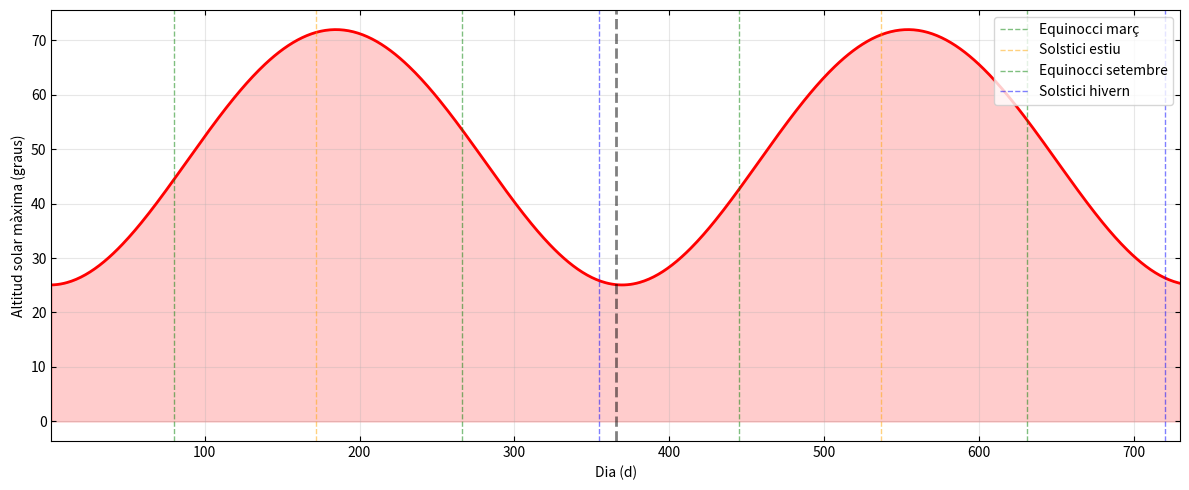
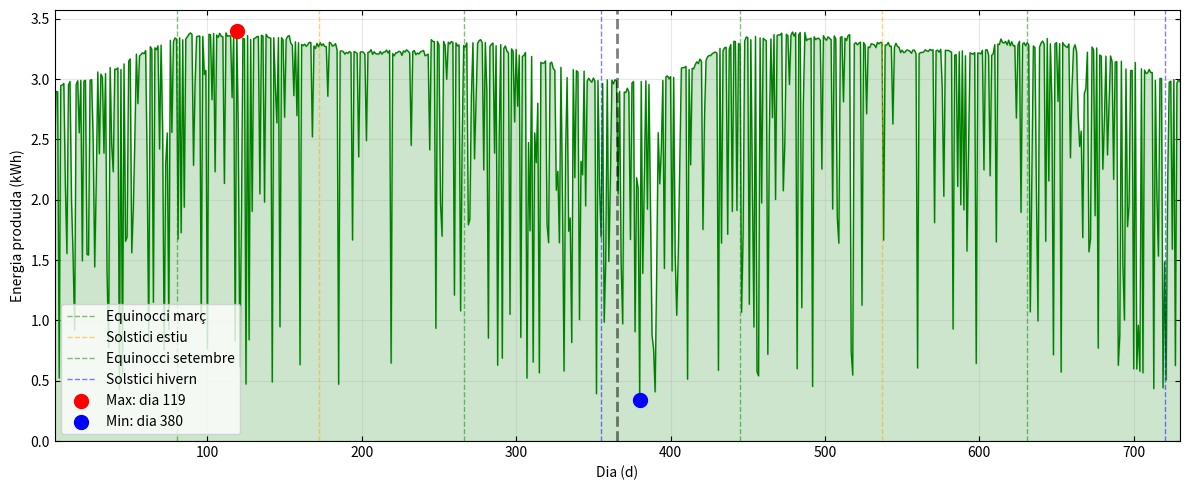
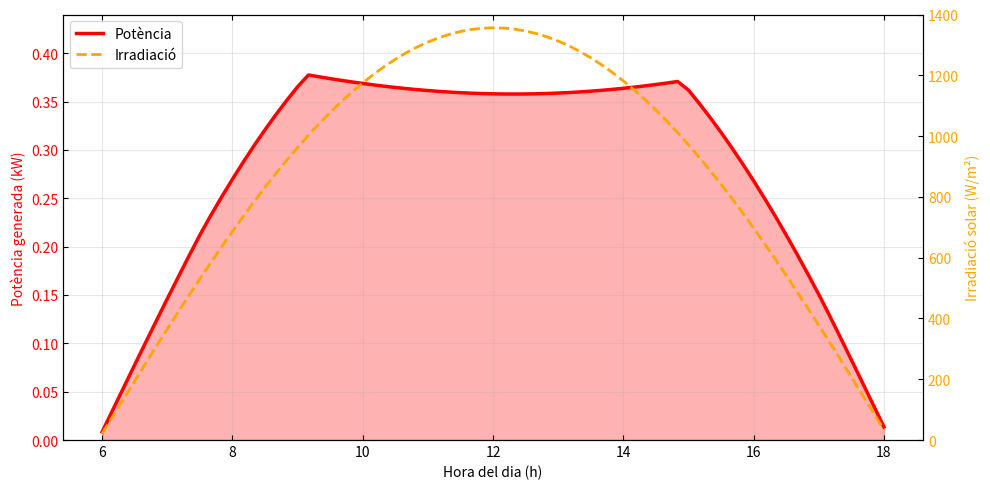
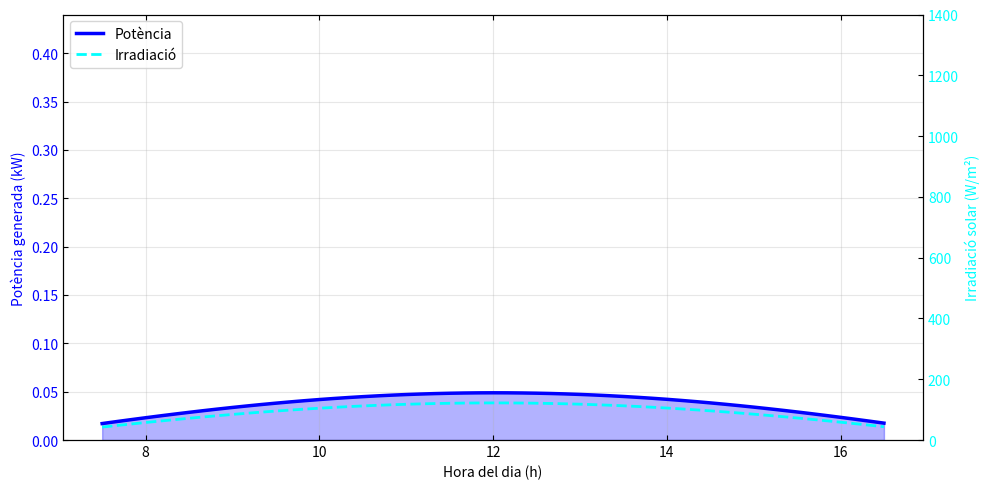
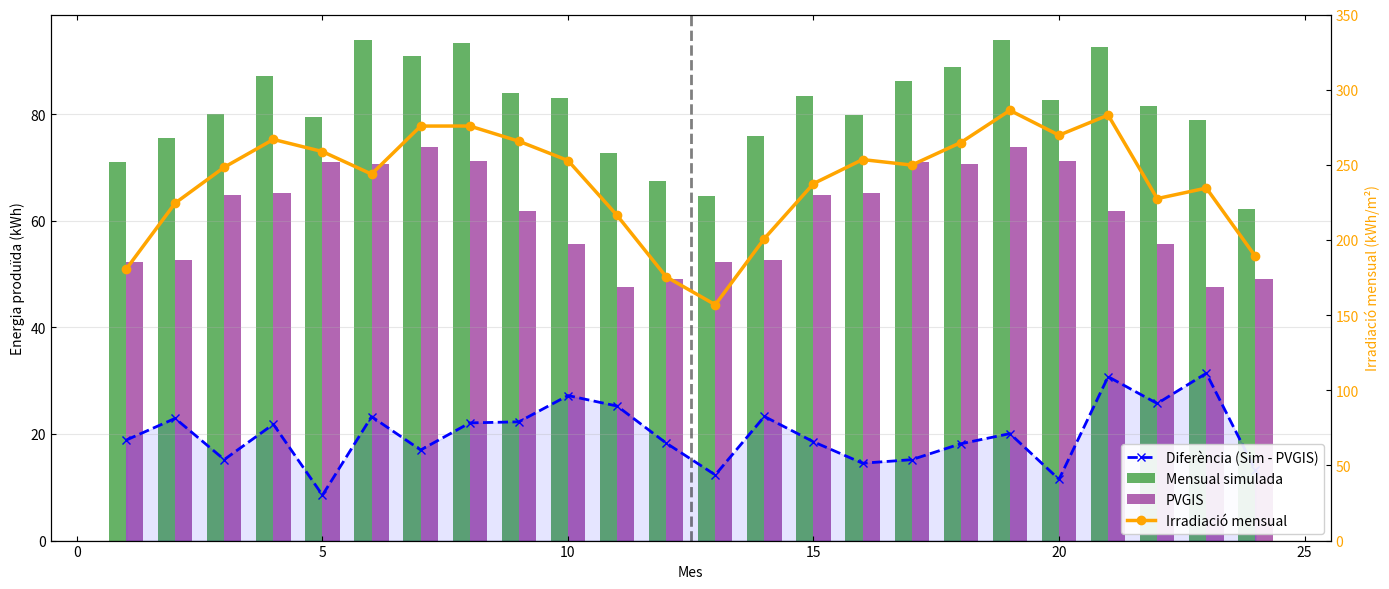
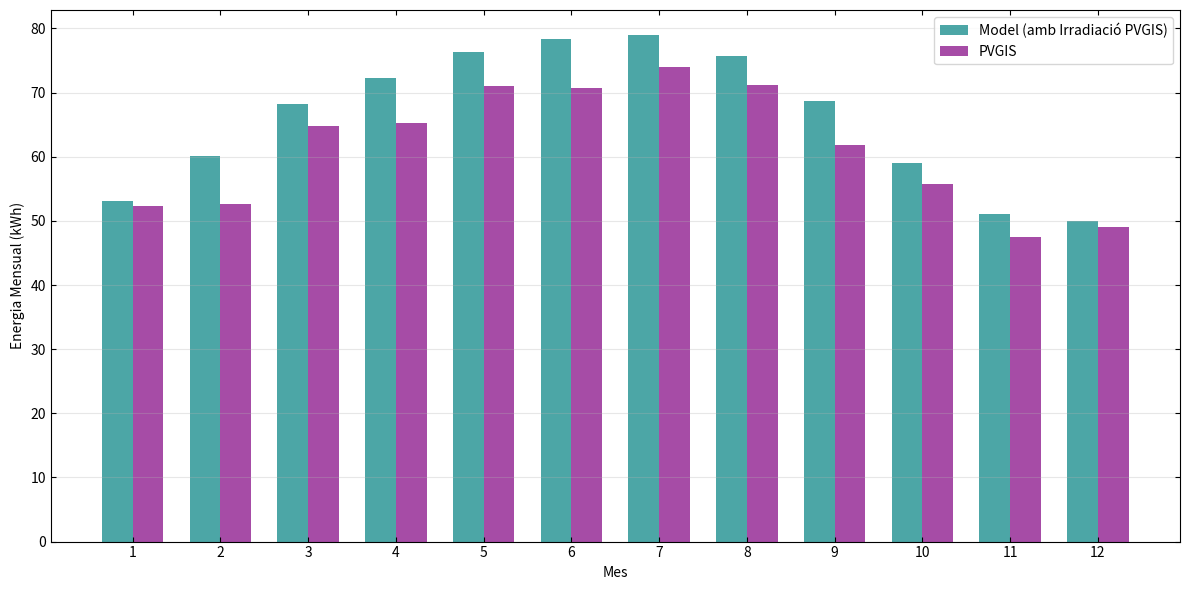

These charts were generated, in order, by the following Python code:
import numpy as np
import matplotlib.pyplot as plt
import random
from scipy.optimize import minimize

# parametres
G = 6.67430e-11
Msol = 1.98847e30
Mterra = 5.972e24
Mlluna = 7.348e22
mu_sb = G * (Msol + Mterra + Mlluna) # mu sistema solar
mu_tl = G * (Mterra + Mlluna) # mu sistema terra-lluna

AU = 1.496e11
e_sb = 0.0167 # excentricitat terra-sol
a_sb = AU

a_tl = 384400e3 # semieix major terra-lluna
e_tl = 0.0549 # excentricitat lluna

# factors de normalitzacio sistema sol-bariocentre
r0_sb = a_sb
t0_sb = np.sqrt(r0_sb**3 / mu_sb)

# factors de normalitzacio sistema terra-lluna
r0_tl = a_tl
t0_tl = np.sqrt(r0_tl**3 / mu_tl)

# condicions inicials bariocentre (1 gener)
theta_phys_sb = -0.0344
h_phys_sb = np.sqrt(mu_sb * a_sb * (1 - e_sb**2))
r_phys_sb = a_sb * (1 - e_sb**2) / (1 + e_sb * np.cos(theta_phys_sb))
vr_phys_sb = (mu_sb / h_phys_sb) * e_sb * np.sin(theta_phys_sb)
omega_phys_sb = h_phys_sb / r_phys_sb**2

# condicions inicials lluna (relatiu a terra)
# suposem que comenca al perigeu
theta_phys_tl = 0.0
h_phys_tl = np.sqrt(mu_tl * a_tl * (1 - e_tl**2))
r_phys_tl = a_tl * (1 - e_tl**2) / (1 + e_tl * np.cos(theta_phys_tl))
vr_phys_tl = (mu_tl / h_phys_tl) * e_tl * np.sin(theta_phys_tl)
omega_phys_tl = h_phys_tl / r_phys_tl**2

# normalitzacio [r, vr, omega, theta]
# sistema sol-bariocentre
y_sb = np.array([
    r_phys_sb / r0_sb, 
    vr_phys_sb * t0_sb / r0_sb, 
    omega_phys_sb * t0_sb, 
    theta_phys_sb
])

# sistema terra-lluna
y_tl = np.array([
    r_phys_tl / r0_tl, 
    vr_phys_tl * t0_tl / r0_tl, 
    omega_phys_tl * t0_tl, 
    theta_phys_tl
])

# ubicacio i panells
lat = 41.5020697248622
lon = 2.1039072409727404
lat_rad = np.radians(lat)
lon_rad = np.radians(lon)
inc = np.radians(23.44)
omega_terra = 2 * np.pi / (24 * 3600)
solar_constant = 1361.0
area_panell = 2.0
potencia_max = 400.0
num_panells = 1

# dades climatiques (valles occidental)
probs_sol_mes = [0.55, 0.60, 0.65, 0.60, 0.65, 0.75, 0.85, 0.80, 0.70, 0.60, 0.55, 0.50]
temps_max_mes = [14.8, 18, 17.6, 20, 23, 27.3, 31.6, 31.9, 25.2, 22.1, 18.2, 14.1]
temps_min_mes = [3.9, 5.3, 6.6, 7.6, 10.1, 15, 17.9, 19, 13.7, 12.3, 8.5, 2.9]
# coeficient de perdua per temperatura
coef_temp = 0.004 


# definim el vector vertical que apunta directament cap al cel des de la nostra posicio
up = np.array([
    np.cos(lat_rad) * np.cos(lon_rad),
    np.cos(lat_rad) * np.sin(lon_rad),
    np.sin(lat_rad)
])

# establim la direccio est que es perpendicular a l'eix de rotacio de la terra
east = np.array([
    -np.sin(lon_rad),
    np.cos(lon_rad),
    0.0
])

north = np.array([
    -np.sin(lat_rad) * np.cos(lon_rad),
    -np.sin(lat_rad) * np.sin(lon_rad),
    np.cos(lat_rad)
])

# calculem el vector normal unitari del panell en coordenades globals
def normal_panell(tilt_rad, azimut_rad):
    # tilt_rad: 0 = panell horitzontal; 90 = vertical
    # azimut_rad: 0=n, 90=e, 180=s, 270=o (direccio cap on mira el panell)
    
    dir_h = np.cos(azimut_rad) * north + np.sin(azimut_rad) * east
    n = np.cos(tilt_rad) * up + np.sin(tilt_rad) * dir_h
    return n / np.linalg.norm(n)

# definim valors inicials
tilt_deg = 30.0
azimut_deg = 180.0

normal = normal_panell(np.radians(tilt_deg), np.radians(azimut_deg))

# RK4
def derivades(y):
    r, vr, omega, _ = y
    return np.array([
        vr, 
        r * omega**2 - 1.0 / r**2, 
        -2.0 * vr * omega / r, 
        omega
    ])

dt = 1e-3
nsteps_dia = int(2 * np.pi / (dt * 365.25))
nsteps_total = nsteps_dia * 730

orbita_theta_terra = [] # theta real de la terra

mass_ratio = Mlluna / (Mterra + Mlluna)

for step in range(nsteps_total):
    # integrem sistema sol-bariocentre
    k1 = derivades(y_sb)
    k2 = derivades(y_sb + 0.5 * dt * k1)
    k3 = derivades(y_sb + 0.5 * dt * k2)
    k4 = derivades(y_sb + dt * k3)
    y_sb += dt * (k1 + 2*k2 + 2*k3 + k4) / 6
    
    # integrem sistema terra-lluna
    # hem de cambiar el dt perque els temps caracteristics son diferents
    dt_tl = dt * (t0_sb / t0_tl)
    
    k1_m = derivades(y_tl)
    k2_m = derivades(y_tl + 0.5 * dt_tl * k1_m)
    k3_m = derivades(y_tl + 0.5 * dt_tl * k2_m)
    k4_m = derivades(y_tl + dt_tl * k3_m)
    y_tl += dt_tl * (k1_m + 2*k2_m + 2*k3_m + k4_m) / 6
    
    # cada vegada que hem completat un dia sencer
    if (step + 1) % nsteps_dia == 0:
        
        # coordenades polars a cartesianes bariocentre
        r_b = y_sb[0] * r0_sb
        th_b = y_sb[3]
        x_b = r_b * np.cos(th_b)
        y_b = r_b * np.sin(th_b)
        
        # coordenades polars a cartesianes lluna relativa terra
        r_m = y_tl[0] * r0_tl
        th_m = y_tl[3]
        x_rel = r_m * np.cos(th_m)
        y_rel = r_m * np.sin(th_m)
        
        # posicio absoluta terra
        # terra esta a -mass_ratio * r_rel del bariocentre
        x_t = x_b - mass_ratio * x_rel
        y_t = y_b - mass_ratio * y_rel
        
        # calculem theta real de la terra respecte al sol
        theta_real = np.arctan2(y_t, x_t)
        orbita_theta_terra.append(theta_real)

orbita_theta_terra = np.array(orbita_theta_terra)

def calcular_produccio_horaria(theta_sol, dia_simulacio, normal_vec, aplicar_clima=True):
    # determinar mes (0-11)
    dia_any = dia_simulacio % 365
    mes = int(dia_any / 30.44) % 12
    
    factor_nuvol = 1.0
    
    if aplicar_clima:
        # simulacio de nuvols
        rand_val = random.random()
        prob_sol = probs_sol_mes[mes]
        
        if rand_val > prob_sol:
            # dia no assolellat
            if rand_val > prob_sol + (1 - prob_sol) * 0.7:
                # molt ennuvolat
                factor_nuvol = random.uniform(0.1, 0.3)
            else:
                # variable
                factor_nuvol = random.uniform(0.4, 0.8)
    
    # temperatures del dia (amb un petit soroll aleatori)
    t_max = temps_max_mes[mes]
    t_min = temps_min_mes[mes]
    if aplicar_clima:
        t_max += random.uniform(-2, 2)
        t_min += random.uniform(-2, 2)

    # declinacio solar
    declinacio = inc * np.sin(theta_sol - theta_phys_sb - np.pi/2)

    # altitud maxima
    sin_alt_max = np.sin(lat_rad) * np.sin(declinacio) + np.cos(lat_rad) * np.cos(declinacio)
    alt_max = np.arcsin(sin_alt_max)
    
    dt_h = 1.0 / 6.0
    hores = np.arange(0, 24, dt_h)
    
    # calcular angle horari i rotacio terrestre
    angles_horaris = (hores - 12) * omega_terra * 3600
    angles_rotacio = angles_horaris + lon_rad

    # calculem la posicio vertical del sol respecte a l'horitzo
    sin_alt = (
    np.sin(lat_rad) * np.sin(declinacio) +
    np.cos(lat_rad) * np.cos(declinacio) * np.cos(angles_horaris)
    )

    # calcular vector direccio al sol
    sol_dir_x = np.cos(declinacio) * np.cos(angles_rotacio)
    sol_dir_y = np.cos(declinacio) * np.sin(angles_rotacio)
    sol_dir_z = np.full_like(angles_rotacio, np.sin(declinacio))
    
    # calcular angle entre panell i sol
    cos_angle = sol_dir_x * normal_vec[0] + sol_dir_y * normal_vec[1] + sol_dir_z * normal_vec[2]
    
    # comprovem que el sol estigui per sobre de l'horitzo (sin_alt > 0)
    # comprovem que el sol quedi per davant de la cara del panell (cos_angle > 0)
    cond = (cos_angle > 0) & (sin_alt > 0)
    irradiacions = np.zeros_like(cos_angle)
    potencies = np.zeros_like(cos_angle)
    temperatures_panel = np.zeros_like(cos_angle)
    
    if np.any(cond):
        # irradiacio base
        irradiacio_geo = solar_constant * cos_angle[cond]
        
        # aplicar factor nuvols
        irradiacio_real = irradiacio_geo * factor_nuvol
        irradiacions[cond] = irradiacio_real
        
        if aplicar_clima:
            # suposem pic de calor a les 14h
            hora_pic = 14.0
            t_ambient = t_min + (t_max - t_min) * 0.5 * (1 + np.cos((hores[cond] - hora_pic) * 2 * np.pi / 24))
            
            # temperatura del panell
            t_panel = t_ambient + 0.025 * irradiacio_real
            temperatures_panel[cond] = t_panel
            
            # calcular eficiencia termica
            perdua_temp = np.maximum(0, t_panel - 25.0) * coef_temp
            factor_termic = 1.0 - perdua_temp
            factor_termic = np.maximum(0, factor_termic) # no pot ser negatiu
            
            # potencia final
            ratio_irradiacio = np.minimum(irradiacio_real / 1000.0, 1.0)
            potencies[cond] = ratio_irradiacio * potencia_max * num_panells * factor_termic
        else:
            # sense efecte temperatura per optimitzacio
            ratio_irradiacio = np.minimum(irradiacio_real / 1000.0, 1.0)
            potencies[cond] = ratio_irradiacio * potencia_max * num_panells
    
    # calcular energia total del dia en kwh
    energia_dia = np.sum(potencies) * dt_h / 1000
    
    # pels grafics, mostrem nomes les hores on el sol es visible
    idxs = potencies > 0
    return hores[idxs], potencies[idxs], irradiacions[idxs], energia_dia, np.degrees(alt_max)

# calculem l'energia total acumulada permetent desactivar el clima
def energia_anual(tilt_rad, azimut_rad, any_index=0, aplicar_clima=True):
    nvec = normal_panell(tilt_rad, azimut_rad)
    start = 365 * any_index
    end = start + 365
    E = 0.0
    # iterem per cada dia de l'any per sumar la produccio diaria
    for i in range(start, end):
        _, _, _, e_dia, _ = calcular_produccio_horaria(orbita_theta_terra[i], i, nvec, aplicar_clima=aplicar_clima)
        E += e_dia
    return E

# definim la funcio que minimitzarem per trobar el maxim d energia
def funcio_objectiu(x):
    return -energia_anual(np.radians(x[0]), np.radians(x[1]), any_index=0, aplicar_clima=False)

# busquem els angles ideals utilitzant un algorsime en lloc de provar totes les combinacions
res = minimize(funcio_objectiu, [35.0, 180.0], method='nelder-mead')

best_t = res.x[0]
best_a = res.x[1]
best_E = -res.fun

# assignem els valors finals del tilt i l'azimut trobats
tilt_deg = float(best_t)
azimut_deg = float(best_a)
# calculem la normal definitiva del panell amb els angles optims
normal = normal_panell(np.radians(tilt_deg), np.radians(azimut_deg))

# analisi dies
n_dies = 730

produccio_diaria = np.zeros(n_dies)
altitud_maxima_diaria = np.zeros(n_dies)
dades_diaries = []

# bucle per calcular produccio i altitud per cada dia
for i in range(n_dies):
    hores, pot, irr, energia, altitud = calcular_produccio_horaria(orbita_theta_terra[i], i, normal, aplicar_clima=True)
    produccio_diaria[i] = energia
    altitud_maxima_diaria[i] = altitud
    dades_diaries.append((hores, pot, irr))

produccio_any1 = produccio_diaria[:365]
produccio_any2 = produccio_diaria[365:730]

# calcular el dia amb maxima i minima produccio
dia_max = np.argmax(produccio_diaria)
energia_max = produccio_diaria[dia_max]

dia_min = np.argmin(produccio_diaria)
energia_min = produccio_diaria[dia_min]

# dades dies extrems
hores_dia_max, pot_dia_max, irr_dia_max = dades_diaries[dia_max]
hores_dia_min, pot_dia_min, irr_dia_min = dades_diaries[dia_min]

# imprimir per terminal
print(f"Ubicacio: {lat:.4f}°N, {lon:.4f}°E")
print(f"Installacio: {num_panells} panells de {area_panell}m² ({num_panells * potencia_max / 1000:.1f} kW total)")
print(f"  Tilt optim: {tilt_deg:.0f}°")
print(f"  Azimut optim: {azimut_deg:.0f}° (0=N, 90=E, 180=S, 270=O)")
print(f"  Dia amb mes produccio: Dia {dia_max + 1} ({energia_max:.2f} kWh)")
print(f"  Dia amb menys produccio: Dia {dia_min + 1} ({energia_min:.2f} kWh)")
print(f"ANY 1:")
print(f"  Produccio anual: {np.sum(produccio_any1):.2f} kWh")
print(f"  Produccio mitjana diaria: {np.mean(produccio_any1):.2f} kWh/dia")
print(f"ANY 2:")
print(f"  Produccio anual: {np.sum(produccio_any2):.2f} kWh")
print(f"  Produccio mitjana diaria: {np.mean(produccio_any2):.2f} kWh/dia")

# grafics

plt.rcParams['xtick.direction'] = 'in'
plt.rcParams['ytick.direction'] = 'in'
plt.rcParams['xtick.top'] = True
plt.rcParams['ytick.right'] = True

# altura sol
plt.figure(figsize=(12, 5))
dies_plot = np.arange(1, n_dies + 1)
plt.plot(dies_plot, altitud_maxima_diaria, 'r-', linewidth=2)
plt.fill_between(dies_plot, altitud_maxima_diaria, alpha=0.2, color='red')

events = [
    (80, 'Equinocci març', 'green'), (172, 'Solstici estiu', 'orange'),
    (266, 'Equinocci setembre', 'green'), (355, 'Solstici hivern', 'blue'),
    (445, 'Equinocci març', 'green'), (537, 'Solstici estiu', 'orange'),
    (631, 'Equinocci setembre', 'green'), (720, 'Solstici hivern', 'blue')
]
for dia, nom, color in events:
    label = nom if dia < 366 else None 
    plt.axvline(dia, color=color, linestyle='--', alpha=0.5, linewidth=1, label=label)

plt.ylabel("Altitud solar màxima (graus)")
plt.xlabel("Dia (d)")
plt.axvline(365.5, color='black', linestyle='--', linewidth=2, alpha=0.5)
plt.grid(True, alpha=0.3)
plt.xlim(1, n_dies)
plt.legend(loc='upper right')
plt.tight_layout()
plt.savefig('altitud_solar_final.png', dpi=300)
plt.show()

# produccio diaria
plt.figure(figsize=(12, 5))
plt.plot(dies_plot, produccio_diaria, 'g-', linewidth=1)
plt.fill_between(dies_plot, produccio_diaria, alpha=0.2, color='green')

for dia, nom, color in events:
    label = nom if dia < 366 else None 
    plt.axvline(dia, color=color, linestyle='--', alpha=0.5, linewidth=1, label=label)

plt.scatter([dia_max+1], [energia_max], c='red', s=100, zorder=5, label=f'Max: dia {dia_max+1}')
plt.scatter([dia_min+1], [energia_min], c='blue', s=100, zorder=5, label=f'Min: dia {dia_min+1}')
plt.axvline(365.5, color='black', linestyle='--', linewidth=2, alpha=0.5)
plt.ylabel("Energia produida (kWh)")
plt.xlabel("Dia (d)")
#plt.title("Producció diaria d'energia solar")
plt.grid(True, alpha=0.3)
plt.legend()
plt.xlim(1, n_dies)
plt.ylim(bottom=0)
plt.tight_layout()
plt.savefig('produccio_diaria_final.png', dpi=300)
plt.show()

# produccio en un dia
def plot_dia_detall(dia, energia, hores, pot, irr, color_pot, color_irr, tipus):
    fig, ax1 = plt.subplots(figsize=(10, 5))
    
    limit_y_pot = (num_panells * potencia_max / 1000) * 1.1
    
    ax1.set_xlabel("Hora del dia (h)")
    ax1.set_ylabel("Potència generada (kW)", color=color_pot)
    if len(hores) > 0:
        ax1.plot(hores, pot/1000, color=color_pot, linewidth=2.5, label='Potència')
        ax1.fill_between(hores, pot/1000, alpha=0.3, color=color_pot)
    ax1.tick_params(axis='y', labelcolor=color_pot)
    
    ax1.set_ylim(0, limit_y_pot) 
    ax1.grid(True, alpha=0.3)

    ax2 = ax1.twinx()
    ax2.set_ylabel("Irradiació solar (W/m²)", color=color_irr)
    if len(hores) > 0:
        ax2.plot(hores, irr, color=color_irr, linewidth=2, linestyle='--', label='Irradiació')
    ax2.tick_params(axis='y', labelcolor=color_irr)
    
    ax2.set_ylim(0, 1400)

    # TÍTOL AMB DIA I TIPUS
    print(f"Dia {dia + 1}: {tipus} producció ({energia:.2f} kWh)")
    
    lines1, labels1 = ax1.get_legend_handles_labels()
    lines2, labels2 = ax2.get_legend_handles_labels()
    ax1.legend(lines1 + lines2, labels1 + labels2, loc='upper left')
    
    plt.tight_layout()
    plt.savefig(f'potencia_dia_{tipus.lower()}_final.png', dpi=300)
    plt.show()


plot_dia_detall(dia_max, energia_max, hores_dia_max, pot_dia_max, irr_dia_max, 'red', 'orange', 'Maxima')
plot_dia_detall(dia_min, energia_min, hores_dia_min, pot_dia_min, irr_dia_min, 'blue', 'cyan', 'Minima')

# calcular produccio i irradiacio mensual
def calcular_mensual(produccio_diaria, orbita_theta_terra, normal_vec):
    mesos = 24  # 2 anys
    produccio_mensual = np.zeros(mesos)
    irradiacio_mensual = np.zeros(mesos) # Ara serà en kWh/m2/dia
    
    dies_per_mes = 365 // 12
    dt_h = 1.0 / 6.0 # El mateix pas de temps que fas servir a calcular_produccio_horaria (10 min)
    
    for mes in range(mesos):
        dia_inici = mes * dies_per_mes
        dia_fi = min((mes + 1) * dies_per_mes, len(produccio_diaria))
        
        # produccio mensual (suma total del mes)
        produccio_mensual[mes] = np.sum(produccio_diaria[dia_inici:dia_fi])
        
        # irradiacio: calculem la mitjana d'energia rebuda per dia (kWh/m2)
        irr_diaria_acumulada_total = 0
        
        for dia in range(dia_inici, dia_fi):
            _, _, irr, _, _ = calcular_produccio_horaria(orbita_theta_terra[dia], dia, normal_vec)
            
            if len(irr) > 0:
                # Integrem la irradiació (W/m2) respecte al temps per obtenir Wh/m2
                # Després dividim per 1000 per tenir kWh/m2
                energia_solar_dia = np.sum(irr) * dt_h / 1000.0
                irr_diaria_acumulada_total += energia_solar_dia
        
        # Fem la mitjana diària d'aquell mes
        if dia_fi > dia_inici:
            irradiacio_mensual[mes] = irr_diaria_acumulada_total 
    
    return produccio_mensual, irradiacio_mensual

produccio_mensual, irradiacio_mensual = calcular_mensual(produccio_diaria, orbita_theta_terra, normal)

# Dades noves proporcionades (12 mesos)
dades_pvgis = [52.26, 52.68, 64.81, 65.29, 71.04, 70.67, 73.94, 71.23, 61.77, 55.74, 47.49, 49.09]
# Les repetim per cobrir els 24 mesos de la gràfica
dades_pvgis_plot = np.tile(dades_pvgis, 2)

# Calculem la diferència (Simulació - PVGIS)
diferencia = (produccio_mensual - dades_pvgis_plot)

# GRÀFIC COMPARATIU MENSUAL 
fig, ax1 = plt.subplots(figsize=(14, 6))

mesos_plot = np.arange(1, 25)
width = 0.35 # Amplada de les barres

ax1.set_xlabel("Mes")
ax1.set_ylabel("Energia produïda (kWh)", color='black')

# 1. Barres de la simulació (esquerra)
rects1 = ax1.bar(mesos_plot - width/2, produccio_mensual, width, alpha=0.6, color='green', label='Mensual simulada')
# 2. Barres de les dades PVGIS (dreta)
rects2 = ax1.bar(mesos_plot + width/2, dades_pvgis_plot, width, alpha=0.6, color='purple', label='PVGIS')


# 3. Línia de Diferència
line_diff = ax1.plot(mesos_plot, diferencia, color='blue', linestyle='--', linewidth=2, marker='x', label='Diferència (Sim - PVGIS)')
# Omplim l'àrea sota la diferència per visualitzar millor la desviació
ax1.fill_between(mesos_plot, 0, diferencia, color='blue', alpha=0.1)
# Marquem la línia 0 per referència clara
ax1.axhline(0, color='black', linewidth=1, linestyle='-', alpha=0.3)

ax1.tick_params(axis='y', labelcolor='black')
ax1.grid(True, alpha=0.3, axis='y')

# EIX SECUNDARI (irradiació) 
ax2 = ax1.twinx()
ax2.set_ylabel("Irradiació mensual (kWh/m²)", color='orange')
line_irr = ax2.plot(mesos_plot, irradiacio_mensual, color='orange', linewidth=2.5, 
                 marker='o', markersize=6, label='Irradiació mensual')
ax2.tick_params(axis='y', labelcolor='orange')
ax2.set_ylim(0,350)

ax1.axvline(12.5, color='black', linestyle='--', linewidth=2, alpha=0.5)

# LLEGENDA COMBINADA 
# Hem d'ajuntar els handles de l'eix 1 (barres i línia diff) i l'eix 2 (irradiació)
lines1, labels1 = ax1.get_legend_handles_labels()
lines2, labels2 = ax2.get_legend_handles_labels()
ax1.legend(lines1 + lines2, labels1 + labels2, loc='lower right', framealpha=0.9)

plt.tight_layout()
plt.savefig('produccio_comparativa_completa.png', dpi=300)
plt.show()


# CÀLCUL AMB IRRADIACIÓ DONADA

# Dades proporcionades
irradiacio_input = [4.36, 4.94, 5.6, 5.96, 6.39, 6.71, 6.87, 6.59, 5.79, 4.9, 4.19, 4.1]
dades_pvgis = [52.26, 52.68, 64.81, 65.29, 71.04, 70.67, 73.94, 71.23, 61.77, 55.74, 47.49, 49.09]

produccio_calculada_model = []

for m in range(12):
    # Irradiació diària mitjana (kWh/m2)
    H = irradiacio_input[m]
    
    # Estimació temperatura ambient mitjana (promig max/min mes)
    t_avg = (temps_max_mes[m] + temps_min_mes[m]) / 2.0
    
    # Estimació temperatura panell
    # Suposem una irradiància mitjana durant les hores de sol per calcular l'escalfament
    # (aprox 12h de mitjana anual per simplificar càlcul tèrmic)
    g_avg = (H * 1000.0) / 12.0 
    t_panel = t_avg + 0.025 * g_avg
    
    # Factor de pèrdua tèrmica (model)
    perdua = np.maximum(0, t_panel - 25.0) * coef_temp
    factor_eff = 1.0 - perdua
    
    # Producció ideal diària = H (kWh/m2) * Potència (kW) * Panells
    # (assumint 1kW/m2 standard test condition)
    prod_ideal_diaria = H * (potencia_max * num_panells / 1000.0)
    
    # Producció real diària amb factor tèrmic
    prod_real_diaria = prod_ideal_diaria * factor_eff
    
    # Producció mensual (dies aprox per mes 30.44)
    dies_mes = 365.25 / 12.0
    prod_mensual = prod_real_diaria * dies_mes
    
    produccio_calculada_model.append(prod_mensual)


# GRÀFIC COMPARATIU amb irradiació del PVGIS
fig, ax = plt.subplots(figsize=(12, 6))

mesos_idx = np.arange(1, 13)
width = 0.35

ax.bar(mesos_idx - width/2, produccio_calculada_model, width, label='Model (amb Irradiació PVGIS)', color='teal', alpha=0.7)
ax.bar(mesos_idx + width/2, dades_pvgis, width, label='PVGIS', color='purple', alpha=0.7)

ax.set_ylabel('Energia Mensual (kWh)')
ax.set_xlabel('Mes')
ax.set_xticks(mesos_idx)
ax.legend()
ax.grid(True, alpha=0.3, axis='y')

plt.tight_layout()
plt.savefig('comparativa_irradiacio_donada.png', dpi=300)
plt.show()
